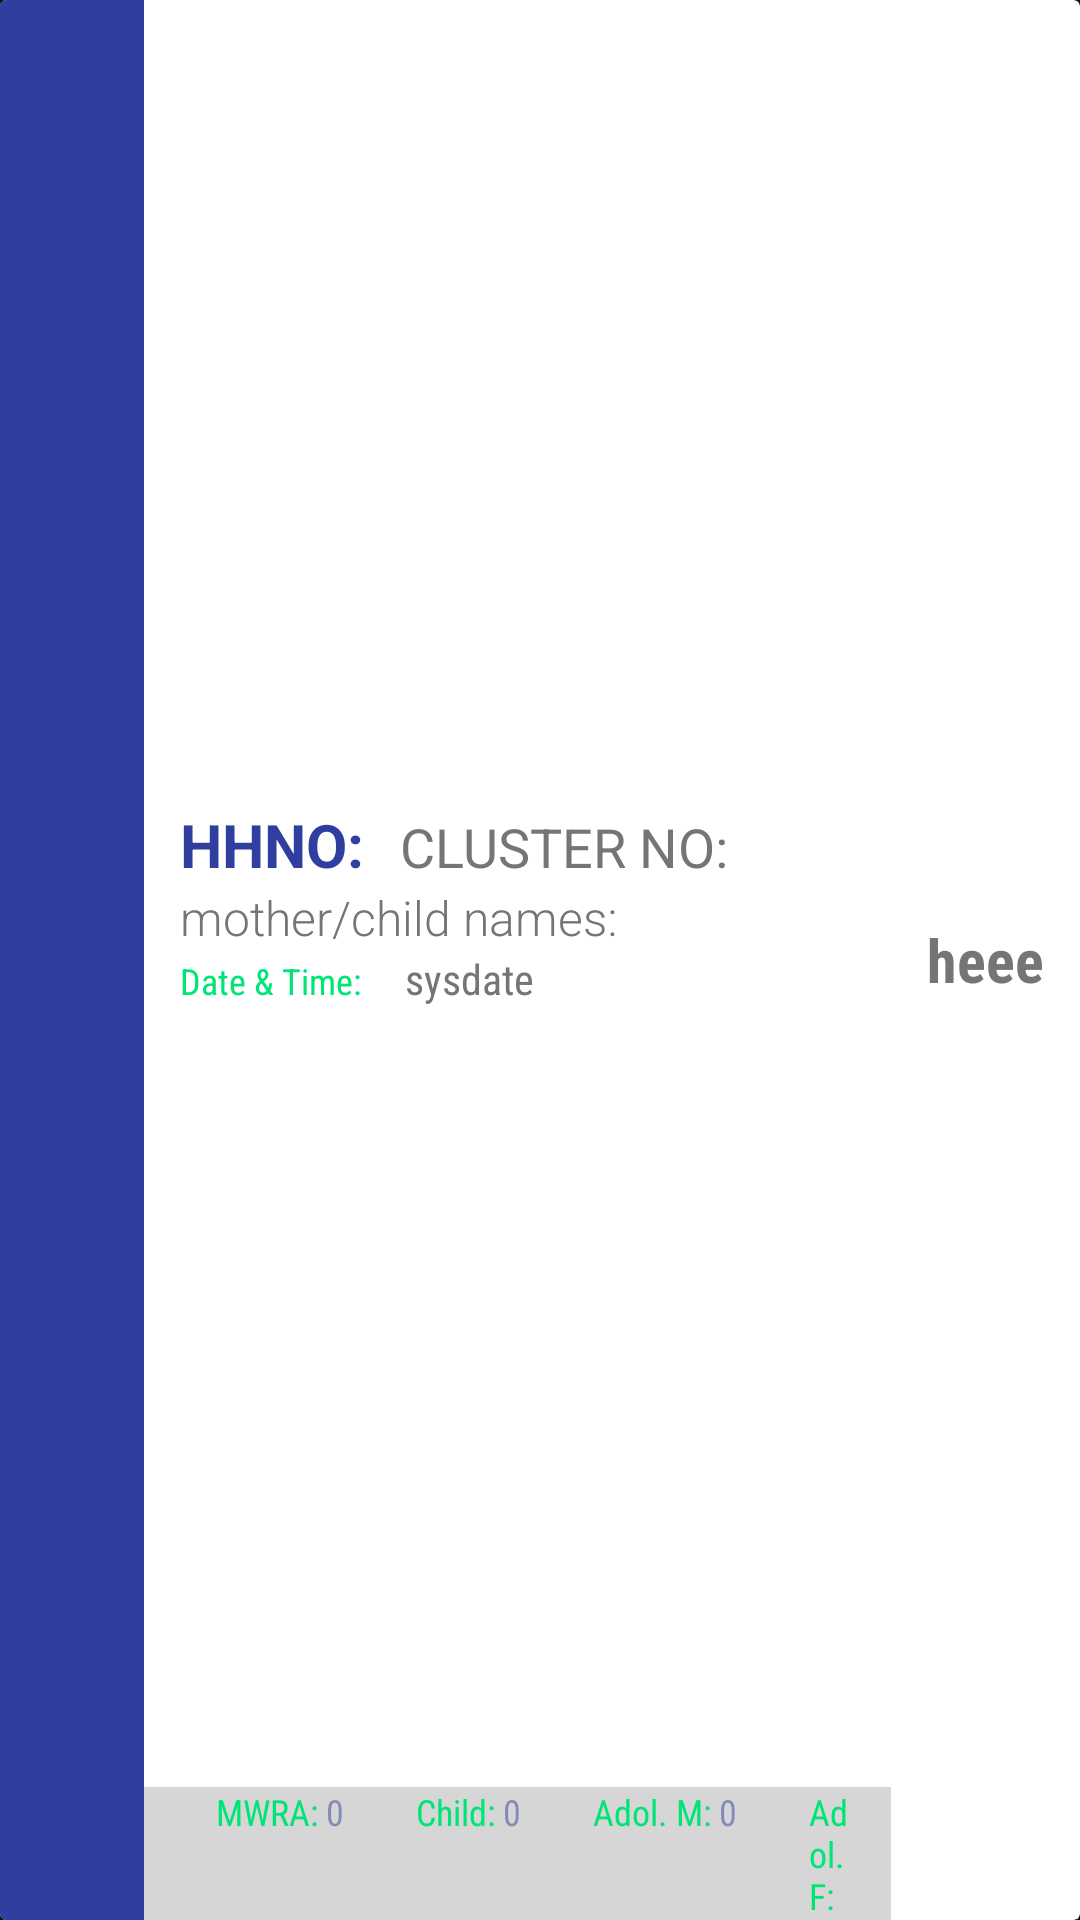

Write the Android layout XML for this screen, with the resource values it uses.
<!-- AndroidManifest.xml: application theme Theme.main -->
<!-- res/layout/pendingform_layout.xml -->
<?xml version="1.0" encoding="utf-8"?>
<layout xmlns:android="http://schemas.android.com/apk/res/android"
    xmlns:app="http://schemas.android.com/apk/res-auto">

    <androidx.cardview.widget.CardView
        android:id="@+id/parentLayout"
        android:layout_width="match_parent"
        android:layout_height="wrap_content"
        android:layout_marginStart="8dp"
        android:layout_marginTop="2dp"
        android:layout_marginEnd="8dp"
        android:layout_marginBottom="2dp"
        android:background="@drawable/card_design">

        <LinearLayout
            android:layout_width="match_parent"
            android:layout_height="match_parent"
            android:orientation="horizontal">

            <ImageView

                android:id="@+id/status"
                android:layout_width="48dp"
                android:layout_height="match_parent"
                android:background="@color/colorPrimary"
                android:padding="2dp"
                android:src="@drawable/ic_residential"
                app:tint="@color/colorAccentLight" />

            <LinearLayout
                android:layout_width="0dp"
                android:layout_height="match_parent"
                android:layout_weight="1"
                android:orientation="vertical">

                <LinearLayout
                    android:layout_width="match_parent"
                    android:layout_height="0dp"
                    android:layout_weight="1"
                    android:gravity="center_vertical"
                    android:orientation="vertical"
                    android:paddingStart="12dp"
                    android:paddingTop="8dp">

                    <LinearLayout
                        android:layout_width="match_parent"
                        android:layout_height="wrap_content"
                        android:orientation="horizontal">

                        <TextView
                            android:id="@+id/hhno"
                            android:layout_width="wrap_content"
                            android:layout_height="wrap_content"
                            android:padding="0dp"
                            android:text="HHNO:"
                            android:textColor="@color/colorPrimary"
                            android:textSize="20sp"
                            android:textStyle="bold" />

                        <TextView
                            android:id="@+id/ebCode"
                            android:layout_width="wrap_content"
                            android:layout_height="wrap_content"
                            android:layout_marginStart="12dp"
                            android:padding="0dp"
                            android:text="CLUSTER NO:"
                            android:textColor="@color/gray"
                            android:textSize="18sp" />
                    </LinearLayout>

                    <TextView
                        android:id="@+id/fathername"
                        android:layout_width="wrap_content"
                        android:layout_height="wrap_content"
                        android:fontFamily="sans-serif-light"
                        android:padding="0dp"
                        android:text="mother/child names:"
                        android:textAlignment="center"
                        android:textColor="@color/gray"
                        android:textSize="16sp"
                        android:textStyle="normal"

                        />

                    <androidx.appcompat.widget.LinearLayoutCompat
                        android:layout_width="match_parent"
                        android:layout_height="wrap_content"
                        android:orientation="horizontal">

                        <TextView
                            android:layout_width="wrap_content"
                            android:layout_height="wrap_content"
                            android:fontFamily="sans-serif-condensed"
                            android:text="Date &amp; Time: "
                            android:textColor="@color/colorAccent"
                            android:textSize="12sp"
                            android:textStyle="normal" />

                        <TextView
                            android:id="@+id/sysdate"
                            android:layout_width="0dp"
                            android:layout_height="wrap_content"
                            android:layout_weight="1"
                            android:fontFamily="sans-serif-condensed"
                            android:paddingStart="12dp"
                            android:paddingEnd="12dp"
                            android:text="sysdate"
                            android:textColor="@color/gray"
                            android:textSize="14sp"
                            android:textStyle="normal"

                            />
                    </androidx.appcompat.widget.LinearLayoutCompat>
                </LinearLayout>

                <androidx.appcompat.widget.LinearLayoutCompat
                    android:layout_width="match_parent"
                    android:layout_height="wrap_content"
                    android:background="@color/grayLight"
                    android:orientation="horizontal"
                    android:paddingStart="12dp"
                    android:paddingEnd="12dp">

                    <TextView
                        android:layout_width="wrap_content"
                        android:layout_height="wrap_content"
                        android:fontFamily="sans-serif-condensed"
                        android:paddingStart="12dp"
                        android:text="MWRA: "
                        android:textColor="@color/colorAccent"
                        android:textSize="12sp"
                        android:textStyle="normal" />

                    <TextView
                        android:id="@+id/mwraCount"
                        android:layout_width="wrap_content"
                        android:layout_height="wrap_content"
                        android:fontFamily="sans-serif-condensed"
                        android:paddingEnd="12dp"
                        android:text="0"
                        android:textColor="@color/colorPrimaryOverlay"
                        android:textSize="12sp"
                        android:textStyle="normal" />


                    <TextView
                        android:layout_width="wrap_content"
                        android:layout_height="wrap_content"
                        android:fontFamily="sans-serif-condensed"
                        android:paddingStart="12dp"
                        android:text="Child: "
                        android:textColor="@color/colorAccent"
                        android:textSize="12sp"
                        android:textStyle="normal" />

                    <TextView
                        android:id="@+id/childCount"
                        android:layout_width="wrap_content"
                        android:layout_height="wrap_content"
                        android:fontFamily="sans-serif-condensed"
                        android:paddingEnd="12dp"
                        android:text="0"
                        android:textColor="@color/colorPrimaryOverlay"
                        android:textSize="12sp"
                        android:textStyle="normal" />

                    <TextView
                        android:layout_width="wrap_content"
                        android:layout_height="wrap_content"
                        android:fontFamily="sans-serif-condensed"
                        android:paddingStart="12dp"
                        android:text="Adol. M: "
                        android:textColor="@color/colorAccent"
                        android:textSize="12sp"
                        android:textStyle="normal" />

                    <TextView
                        android:id="@+id/adolMaleCount"
                        android:layout_width="wrap_content"
                        android:layout_height="wrap_content"
                        android:fontFamily="sans-serif-condensed"
                        android:paddingEnd="12dp"
                        android:text="0"
                        android:textColor="@color/colorPrimaryOverlay"
                        android:textSize="12sp"
                        android:textStyle="normal" />

                    <TextView
                        android:layout_width="wrap_content"
                        android:layout_height="wrap_content"
                        android:fontFamily="sans-serif-condensed"
                        android:paddingStart="12dp"
                        android:text="Adol. F: "
                        android:textColor="@color/colorAccent"
                        android:textSize="12sp"
                        android:textStyle="normal" />

                    <TextView
                        android:id="@+id/adolFemaleCount"
                        android:layout_width="wrap_content"
                        android:layout_height="wrap_content"
                        android:fontFamily="sans-serif-condensed"
                        android:paddingEnd="12dp"
                        android:text="0"
                        android:textColor="@color/colorPrimaryOverlay"
                        android:textSize="12sp"
                        android:textStyle="normal" />

                </androidx.appcompat.widget.LinearLayoutCompat>
            </LinearLayout>

            <TextView
                android:id="@+id/istatus"
                android:layout_width="wrap_content"
                android:layout_height="match_parent"
                android:fontFamily="sans-serif-condensed"
                android:gravity="center_vertical|center_horizontal"
                android:padding="12dp"
                android:text="heee"
                android:textColor="@color/gray"
                android:textSize="20sp"
                android:textStyle="bold"

                />
        </LinearLayout>

    </androidx.cardview.widget.CardView>

</layout>
<!-- resources referenced by this layout -->
<resources>
  <color name="colorAccent">#00E676</color>
  <color name="colorAccentLight">#69F0AE</color>
  <color name="colorPrimary">#303F9F</color>
  <color name="colorPrimaryOverlay">#7f303F9F</color>
  <color name="gray">#757575</color>
  <color name="grayLight">#d6d6d6</color>
  <style name="Theme.main" parent="Theme.MaterialComponents.NoActionBar">
      <item name="colorPrimary">@color/colorPrimary</item>
      <item name="colorPrimaryVariant">@color/colorPrimaryLight</item>
      <item name="colorOnPrimary">@color/white</item>
      
      <item name="colorSecondary">@color/colorAccent</item>
      <item name="cardViewStyle">@style/CardView.Light</item>
      <item name="colorSecondaryVariant">@color/colorAccentLight</item>
      <item name="colorOnSecondary">@color/black</item>
      <item name="android:windowFullscreen">true</item>
      <item name="windowNoTitle">true</item>
      <item name="windowActionBar">false</item>
  
  
      
      <item name="android:statusBarColor" tools:targetApi="l">?attr/colorPrimaryVariant</item>
      
  </style>
  <color name="colorPrimaryLight">#7986CB</color>
  <color name="white">#FFFFFFFF</color>
  <color name="black">#FF000000</color>
</resources>
